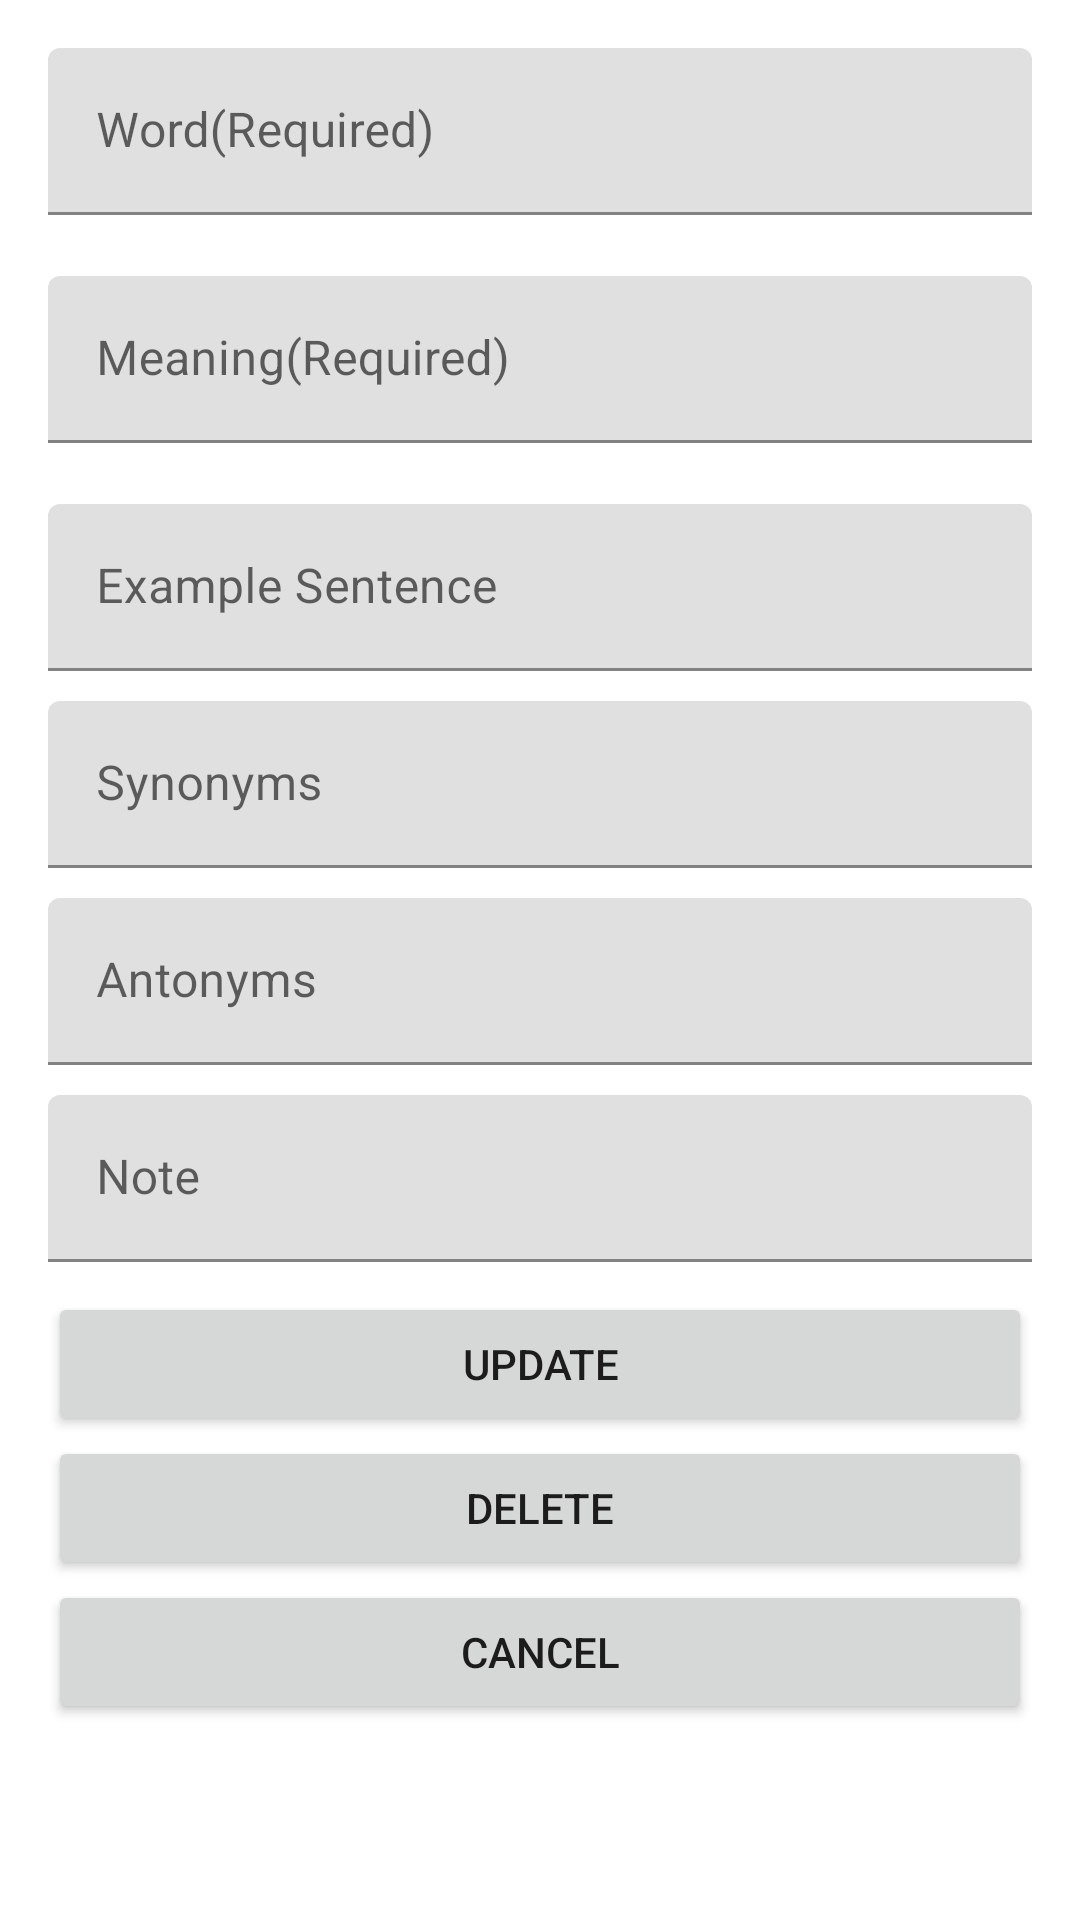

This screen was rendered from an Android layout file. Write that file and the resources it references.
<!-- AndroidManifest.xml: application theme Theme.Wordcollect3 -->
<!-- res/layout/activity_update.xml -->
<?xml version="1.0" encoding="utf-8"?>

<LinearLayout xmlns:android="http://schemas.android.com/apk/res/android"
    xmlns:app="http://schemas.android.com/apk/res-auto"
    xmlns:tools="http://schemas.android.com/tools"
    android:layout_width="match_parent"
    android:layout_height="match_parent"
    android:orientation="vertical"
    android:padding="16dp"
    tools:context=".addActivity">


    <com.google.android.material.textfield.TextInputLayout
        android:id="@+id/text_input_word2"
        android:layout_width="match_parent"
        android:layout_height="wrap_content"
        app:errorEnabled="true">

        <com.google.android.material.textfield.TextInputEditText
            android:layout_width="match_parent"
            android:layout_height="wrap_content"
            android:hint="@string/word_required" />

    </com.google.android.material.textfield.TextInputLayout>

    <com.google.android.material.textfield.TextInputLayout
        android:id="@+id/text_input_meaning2"
        android:layout_width="match_parent"
        android:layout_height="wrap_content"
        app:errorEnabled="true">

        <com.google.android.material.textfield.TextInputEditText
            android:layout_width="match_parent"
            android:layout_height="wrap_content"
            android:hint="@string/meaning_required" />

    </com.google.android.material.textfield.TextInputLayout>

    <com.google.android.material.textfield.TextInputLayout
        android:id="@+id/text_input_Example2"
        android:layout_width="match_parent"
        android:layout_height="wrap_content"
        android:paddingBottom="10dp"
        >

        <com.google.android.material.textfield.TextInputEditText
            android:layout_width="match_parent"
            android:layout_height="wrap_content"
            android:hint="@string/example_sentence" />

    </com.google.android.material.textfield.TextInputLayout>

    <com.google.android.material.textfield.TextInputLayout
        android:id="@+id/text_input_Synonyms2"
        android:layout_width="match_parent"
        android:layout_height="wrap_content"
        android:paddingBottom="10dp"
        >

        <com.google.android.material.textfield.TextInputEditText
            android:layout_width="match_parent"
            android:layout_height="wrap_content"

            android:hint="@string/synonyms" />

    </com.google.android.material.textfield.TextInputLayout>

    <com.google.android.material.textfield.TextInputLayout
        android:id="@+id/text_input_Antonyms2"
        android:layout_width="match_parent"
        android:layout_height="wrap_content"
        android:paddingBottom="10dp"
        >

        <com.google.android.material.textfield.TextInputEditText
            android:layout_width="match_parent"
            android:layout_height="wrap_content"
            android:hint="@string/antonyms" />

    </com.google.android.material.textfield.TextInputLayout>

    <com.google.android.material.textfield.TextInputLayout
        android:id="@+id/text_input_Note2"
        android:layout_width="match_parent"
        android:layout_height="wrap_content"
        android:paddingBottom="10dp"
        >

        <com.google.android.material.textfield.TextInputEditText
            android:layout_width="match_parent"
            android:layout_height="wrap_content"
            android:hint="@string/note" />

    </com.google.android.material.textfield.TextInputLayout>


    <Button
        android:id="@+id/update_button"
        android:layout_width="match_parent"
        android:layout_height="wrap_content"
        android:text="@string/update"

        tools:ignore="OnClick,UsingOnClickInXml" />

    <Button
        android:id="@+id/delete_button"
        android:layout_width="match_parent"
        android:layout_height="wrap_content"
        android:text="@string/delete"

        tools:ignore="OnClick,UsingOnClickInXml" />

    <Button
        android:id="@+id/cancel2"
        android:layout_width="match_parent"
        android:layout_height="wrap_content"
        android:text="@string/cancel"
        android:onClick="cancelInput"
        tools:ignore="OnClick,UsingOnClickInXml" />


</LinearLayout>
<!-- resources referenced by this layout -->
<resources>
  <string name="antonyms">Antonyms</string>
  <string name="cancel">Cancel</string>
  <string name="delete">Delete</string>
  <string name="example_sentence">Example Sentence</string>
  <string name="meaning_required">Meaning(Required)</string>
  <string name="note">Note</string>
  <string name="synonyms">Synonyms</string>
  <string name="update">Update</string>
  <string name="word_required">Word(Required)</string>
  <style name="Theme.Wordcollect3" parent="Theme.MaterialComponents.DayNight.DarkActionBar">
          
          <item name="colorPrimary">@color/purple_500</item>
          <item name="colorPrimaryVariant">@color/purple_700</item>
          <item name="colorOnPrimary">@color/white</item>
          
          <item name="colorSecondary">@color/teal_200</item>
          <item name="colorSecondaryVariant">@color/teal_700</item>
          <item name="colorOnSecondary">@color/black</item>
          
          <item name="android:statusBarColor" tools:targetApi="l">?attr/colorPrimaryVariant</item>
          
      </style>
  <color name="purple_500">#697A85</color>
  <color name="purple_700">#45434A</color>
  <color name="white">#FFFFFFFF</color>
  <color name="teal_200">#FF03DAC5</color>
  <color name="teal_700">#FF018786</color>
  <color name="black">#FF000000</color>
</resources>
